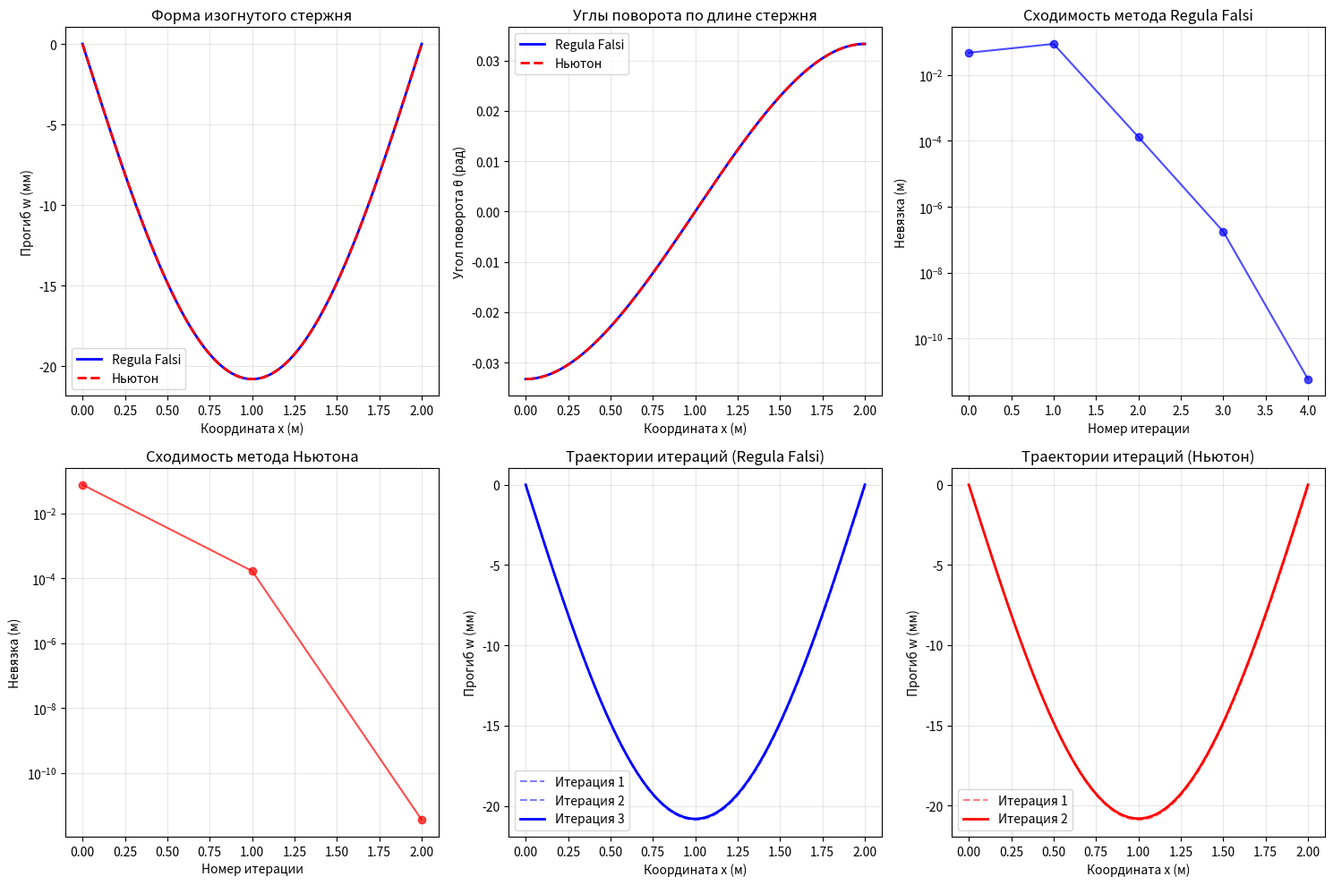

This chart was generated by the following Python code:
import numpy as np
import matplotlib.pyplot as plt

# Параметры стержня
E = 2.0e11  # модуль Юнга (Па)
J = 5.0e-8  # момент инерции сечения (м^4)
L = 2.0  # длина стержня (м)
q = 1000.0  # равномерно распределенная нагрузка (Н/м)

# Жесткость стержня с линейной зависимостью от растяжения
EJ_0 = E * J  # начальная жесткость
alpha = 0.1  # коэффициент зависимости жесткости от растяжения

# Граничные условия
w_0 = 0.0  # прогиб на левом конце (м)
w_L = 0.0  # прогиб на правом конце (м)

# Параметры интегрирования
x_start = 0.0  # начальная координата (м)
x_end = L  # конечная координата (м)
N = 100  # количество точек разбиения
dx = (x_end - x_start) / N  # шаг по координате (м)

# Создаем массив координат
x = np.linspace(x_start, x_end, N + 1)


def calculate_moment(x_coord, force, length):
    """
    Вычисление изгибающего момента в сечении стержня

    Args:
        x_coord (float): координата сечения (м)
        force (float): интенсивность распределенной нагрузки (Н/м)
        length (float): длина стержня (м)

    Returns:
        float: изгибающий момент (Н·м)
    """
    return force * (length * x_coord - x_coord ** 2) * 0.5


def system_equations(state, x_coord):
    """
    Система дифференциальных уравнений для изгиба стержня

    Уравнения:
    dw/dx = θ (угол поворота)
    dθ/dx = M(x)/(EJ) (кривизна)

    Args:
        state (numpy.ndarray): вектор состояния [w, θ]
        x_coord (float): координата сечения (м)

    Returns:
        numpy.ndarray: вектор производных [dw/dx, dθ/dx]
    """
    w, theta = state

    # Вычисляем изгибающий момент
    M_x = calculate_moment(x_coord, q, L)

    # Жесткость с линейной зависимостью от растяжения
    EJ = EJ_0 * (1 + alpha * abs(theta))

    # Система уравнений первого порядка
    dw_dx = theta
    dtheta_dx = M_x / EJ

    return np.array([dw_dx, dtheta_dx])


def runge_kutta_step(state, x_coord, step):
    """
    Один шаг метода Рунге-Кутты 4-го порядка

    Args:
        state (numpy.ndarray): текущее состояние системы [w, θ]
        x_coord (float): текущая координата (м)
        step (float): шаг интегрирования (м)

    Returns:
        numpy.ndarray: состояние системы на следующем шаге [w, θ]
    """
    # Вычисляем коэффициенты k1
    k1 = step * system_equations(state, x_coord)

    # Вычисляем коэффициенты k2 (промежуточная точка)
    k2 = step * system_equations(state + 0.5 * k1, x_coord + 0.5 * step)

    # Вычисляем коэффициенты k3 (другая промежуточная точка)
    k3 = step * system_equations(state + 0.5 * k2, x_coord + 0.5 * step)

    # Вычисляем коэффициенты k4 (конечная точка)
    k4 = step * system_equations(state + k3, x_coord + step)

    # Суммируем взвешенные коэффициенты
    return state + (k1 + 2 * k2 + 2 * k3 + k4) / 6.0


def integrate_beam(initial_theta):
    """
    Интегрирование системы уравнений для заданного начального угла

    Args:
        initial_theta (float): начальный угол поворота (рад)

    Returns:
        tuple: (x_coordinates, solution_trajectory)
    """
    # Начальные условия
    initial_state = np.array([w_0, initial_theta])

    # Инициализация массива решений
    solution = np.zeros((N + 1, 2))
    solution[0] = initial_state

    # Интегрирование методом Рунге-Кутты
    for i in range(N):
        solution[i + 1] = runge_kutta_step(solution[i], x[i], dx)

    return x, solution


def calculate_residual(initial_theta):
    """
    Вычисление невязки граничного условия

    Args:
        initial_theta (float): начальный угол поворота (рад)

    Returns:
        float: невязка (разность между расчетным и заданным прогибом на правом конце)
    """
    _, trajectory = integrate_beam(initial_theta)
    w_final = trajectory[-1, 0]  # прогиб на правом конце
    return w_final - w_L


def shooting_method_regula_falsi(theta_left, theta_right, max_iterations=50, tolerance=1e-8):
    """
    Решение краевой задачи методом стрельбы с коррекцией regula falsi

    Args:
        theta_left (float): левая граница начального угла (рад)
        theta_right (float): правая граница начального угла (рад)
        max_iterations (int): максимальное число итераций
        tolerance (float): требуемая точность

    Returns:
        tuple: (solution_theta, theta_history, residual_history, trajectories)
    """
    # Вычисляем невязки для граничных значений
    residual_left = calculate_residual(theta_left)
    residual_right = calculate_residual(theta_right)

    # История итераций
    theta_history = [theta_left, theta_right]
    residual_history = [residual_left, residual_right]
    trajectories = []

    print("Метод стрельбы с коррекцией regula falsi:")
    print(f"θ_left = {theta_left:.6f} рад, невязка = {residual_left:.6f} м")
    print(f"θ_right = {theta_right:.6f} рад, невязка = {residual_right:.6f} м")

    for iteration in range(max_iterations):
        # Проверка сходимости
        if abs(residual_left) < tolerance:
            print(f"Решение найдено: θ = {theta_left:.6f} рад")
            return theta_left, theta_history, residual_history, trajectories
        if abs(residual_right) < tolerance:
            print(f"Решение найдено: θ = {theta_right:.6f} рад")
            return theta_right, theta_history, residual_history, trajectories

        # Вычисление нового угла методом regula falsi
        theta_new = (residual_right * theta_left - residual_left * theta_right) / (residual_right - residual_left)
        residual_new = calculate_residual(theta_new)

        # Сохраняем траекторию для визуализации
        _, trajectory = integrate_beam(theta_new)
        trajectories.append(trajectory)

        # Сохраняем историю
        theta_history.append(theta_new)
        residual_history.append(residual_new)

        print(f"Итерация {iteration + 1}: θ = {theta_new:.6f} рад, невязка = {residual_new:.6f} м")

        # Обновление границ
        if residual_new * residual_left > 0:
            theta_left = theta_new
            residual_left = residual_new
        else:
            theta_right = theta_new
            residual_right = residual_new

        # Проверка точности
        if abs(residual_new) < tolerance:
            print(f"Решение найдено: θ = {theta_new:.6f} рад")
            return theta_new, theta_history, residual_history, trajectories

    raise ValueError(f"Метод не сошелся за {max_iterations} итераций")


def shooting_method_newton(initial_theta, max_iterations=50, tolerance=1e-8, h=1e-6):
    """
    Решение краевой задачи методом стрельбы с коррекцией Ньютона

    Args:
        initial_theta (float): начальное приближение угла (рад)
        max_iterations (int): максимальное число итераций
        tolerance (float): требуемая точность
        h (float): шаг для численного дифференцирования

    Returns:
        tuple: (solution_theta, theta_history, residual_history, trajectories)
    """
    theta_current = initial_theta
    theta_history = [theta_current]
    residual_history = [calculate_residual(theta_current)]
    trajectories = []

    print("Метод стрельбы с коррекцией Ньютона:")
    print(f"Начальное приближение: θ = {initial_theta:.6f} рад")

    for iteration in range(max_iterations):
        # Вычисление невязки
        residual_current = calculate_residual(theta_current)

        # Проверка сходимости
        if abs(residual_current) < tolerance:
            print(f"Решение найдено: θ = {theta_current:.6f} рад")
            return theta_current, theta_history, residual_history, trajectories

        # Численное вычисление производной
        residual_plus = calculate_residual(theta_current + h)
        residual_minus = calculate_residual(theta_current - h)
        derivative = (residual_plus - residual_minus) / (2 * h)

        # Проверка на нулевую производную
        if abs(derivative) < 1e-12:
            raise ValueError(f"Нулевая производная на итерации {iteration}")

        # Шаг метода Ньютона
        theta_new = theta_current - residual_current / derivative
        residual_new = calculate_residual(theta_new)

        # Сохраняем траекторию для визуализации
        _, trajectory = integrate_beam(theta_new)
        trajectories.append(trajectory)

        # Сохраняем историю
        theta_history.append(theta_new)
        residual_history.append(residual_new)

        print(f"Итерация {iteration + 1}: θ = {theta_new:.6f} рад, невязка = {residual_new:.6f} м")

        theta_current = theta_new

        # Проверка точности
        if abs(residual_new) < tolerance:
            print(f"Решение найдено: θ = {theta_new:.6f} рад")
            return theta_new, theta_history, residual_history, trajectories

    raise ValueError(f"Метод не сошелся за {max_iterations} итераций")


# Основная программа
if __name__ == "__main__":
    print("=" * 60)
    print("МОДЕЛИРОВАНИЕ ИЗГИБА СТЕРЖНЯ С ЛИНЕЙНОЙ ЗАВИСИМОСТЬЮ ЖЕСТКОСТИ")
    print("=" * 60)
    print(f"Длина стержня: L = {L} м")
    print(f"Нагрузка: q = {q} Н/м")
    print(f"Начальная жесткость: EJ = {EJ_0:.2e} Н·м²")
    print(f"Коэффициент зависимости: α = {alpha}")
    print(f"Граничные условия: w(0) = {w_0} м, w(L) = {w_L} м")
    print()

    # Параметры для методов стрельбы
    theta_left_bound = -0.01  # левая граница угла (рад)
    theta_right_bound = 0.01  # правая граница угла (рад)
    theta_initial_guess = 0.005  # начальное приближение для метода Ньютона (рад)

    # Решение методом стрельбы с regula falsi
    print("\n" + "=" * 50)
    theta_solution_rf, theta_hist_rf, residual_hist_rf, trajectories_rf = shooting_method_regula_falsi(
        theta_left_bound, theta_right_bound)

    # Решение методом стрельбы с Ньютоном
    print("\n" + "=" * 50)
    theta_solution_nt, theta_hist_nt, residual_hist_nt, trajectories_nt = shooting_method_newton(
        theta_initial_guess)

    # Сравнение результатов
    print("\n" + "=" * 50)
    print("СРАВНЕНИЕ РЕЗУЛЬТАТОВ:")
    print(f"Угол (regula falsi): {theta_solution_rf:.8f} рад")
    print(f"Угол (Ньютон): {theta_solution_nt:.8f} рад")
    print(f"Разница: {abs(theta_solution_rf - theta_solution_nt):.2e} рад")
    print(f"Итераций (regula falsi): {len(theta_hist_rf)}")
    print(f"Итераций (Ньютон): {len(theta_hist_nt)}")

    # Визуализация результатов
    plt.figure(figsize=(15, 10))

    # График 1: Форма изогнутого стержня для финальных решений
    plt.subplot(2, 3, 1)
    x_final_rf, sol_final_rf = integrate_beam(theta_solution_rf)
    x_final_nt, sol_final_nt = integrate_beam(theta_solution_nt)

    plt.plot(x_final_rf, sol_final_rf[:, 0] * 1000, 'b-', linewidth=2, label='Regula Falsi')
    plt.plot(x_final_nt, sol_final_nt[:, 0] * 1000, 'r--', linewidth=2, label='Ньютон')
    plt.xlabel('Координата x (м)')
    plt.ylabel('Прогиб w (мм)')
    plt.title('Форма изогнутого стержня')
    plt.legend()
    plt.grid(True, alpha=0.3)

    # График 2: Углы поворота по длине стержня
    plt.subplot(2, 3, 2)
    plt.plot(x_final_rf, sol_final_rf[:, 1], 'b-', linewidth=2, label='Regula Falsi')
    plt.plot(x_final_nt, sol_final_nt[:, 1], 'r--', linewidth=2, label='Ньютон')
    plt.xlabel('Координата x (м)')
    plt.ylabel('Угол поворота θ (рад)')
    plt.title('Углы поворота по длине стержня')
    plt.legend()
    plt.grid(True, alpha=0.3)

    # График 3: Сходимость метода regula falsi
    plt.subplot(2, 3, 3)
    plt.plot(range(len(residual_hist_rf)), np.abs(residual_hist_rf), 'bo-', alpha=0.7)
    plt.xlabel('Номер итерации')
    plt.ylabel('Невязка (м)')
    plt.title('Сходимость метода Regula Falsi')
    plt.grid(True, alpha=0.3)
    plt.yscale('log')

    # График 4: Сходимость метода Ньютона
    plt.subplot(2, 3, 4)
    plt.plot(range(len(residual_hist_nt)), np.abs(residual_hist_nt), 'ro-', alpha=0.7)
    plt.xlabel('Номер итерации')
    plt.ylabel('Невязка (м)')
    plt.title('Сходимость метода Ньютона')
    plt.grid(True, alpha=0.3)
    plt.yscale('log')

    # График 5: Траектории итераций для regula falsi
    plt.subplot(2, 3, 5)
    for i, trajectory in enumerate(trajectories_rf[:6]):  # первые 6 итераций
        w_values = trajectory[:, 0] * 1000  # переводим в мм
        if i == len(trajectories_rf[:6]) - 1:
            plt.plot(x, w_values, 'b-', linewidth=2, label=f'Итерация {i + 1}')
        else:
            plt.plot(x, w_values, 'b--', alpha=0.5, label=f'Итерация {i + 1}')
    plt.xlabel('Координата x (м)')
    plt.ylabel('Прогиб w (мм)')
    plt.title('Траектории итераций (Regula Falsi)')
    plt.legend()
    plt.grid(True, alpha=0.3)

    # График 6: Траектории итераций для Ньютона
    plt.subplot(2, 3, 6)
    for i, trajectory in enumerate(trajectories_nt[:6]):  # первые 6 итераций
        w_values = trajectory[:, 0] * 1000  # переводим в мм
        if i == len(trajectories_nt[:6]) - 1:
            plt.plot(x, w_values, 'r-', linewidth=2, label=f'Итерация {i + 1}')
        else:
            plt.plot(x, w_values, 'r--', alpha=0.5, label=f'Итерация {i + 1}')
    plt.xlabel('Координата x (м)')
    plt.ylabel('Прогиб w (мм)')
    plt.title('Траектории итераций (Ньютон)')
    plt.legend()
    plt.grid(True, alpha=0.3)

    plt.tight_layout()
    plt.show()

    # Анализ распределения моментов и напряжений
    print("\n" + "=" * 50)
    print("АНАЛИЗ РАСПРЕДЕЛЕНИЯ МОМЕНТОВ И НАПРЯЖЕНИЙ:")

    # Вычисляем моменты и напряжения для финального решения
    x_final, sol_final = integrate_beam(theta_solution_rf)
    moments = np.array([calculate_moment(x_i, q, L) for x_i in x_final])
    angles = sol_final[:, 1]
    EJ_values = EJ_0 * (1 + alpha * np.abs(angles))
    curvatures = moments / EJ_values

    print(f"Максимальный изгибающий момент: {np.max(np.abs(moments)):.2f} Н·м")
    print(f"Максимальный прогиб: {np.max(np.abs(sol_final[:, 0])) * 1000:.2f} мм")
    print(f"Максимальный угол поворота: {np.max(np.abs(angles)):.4f} рад")
